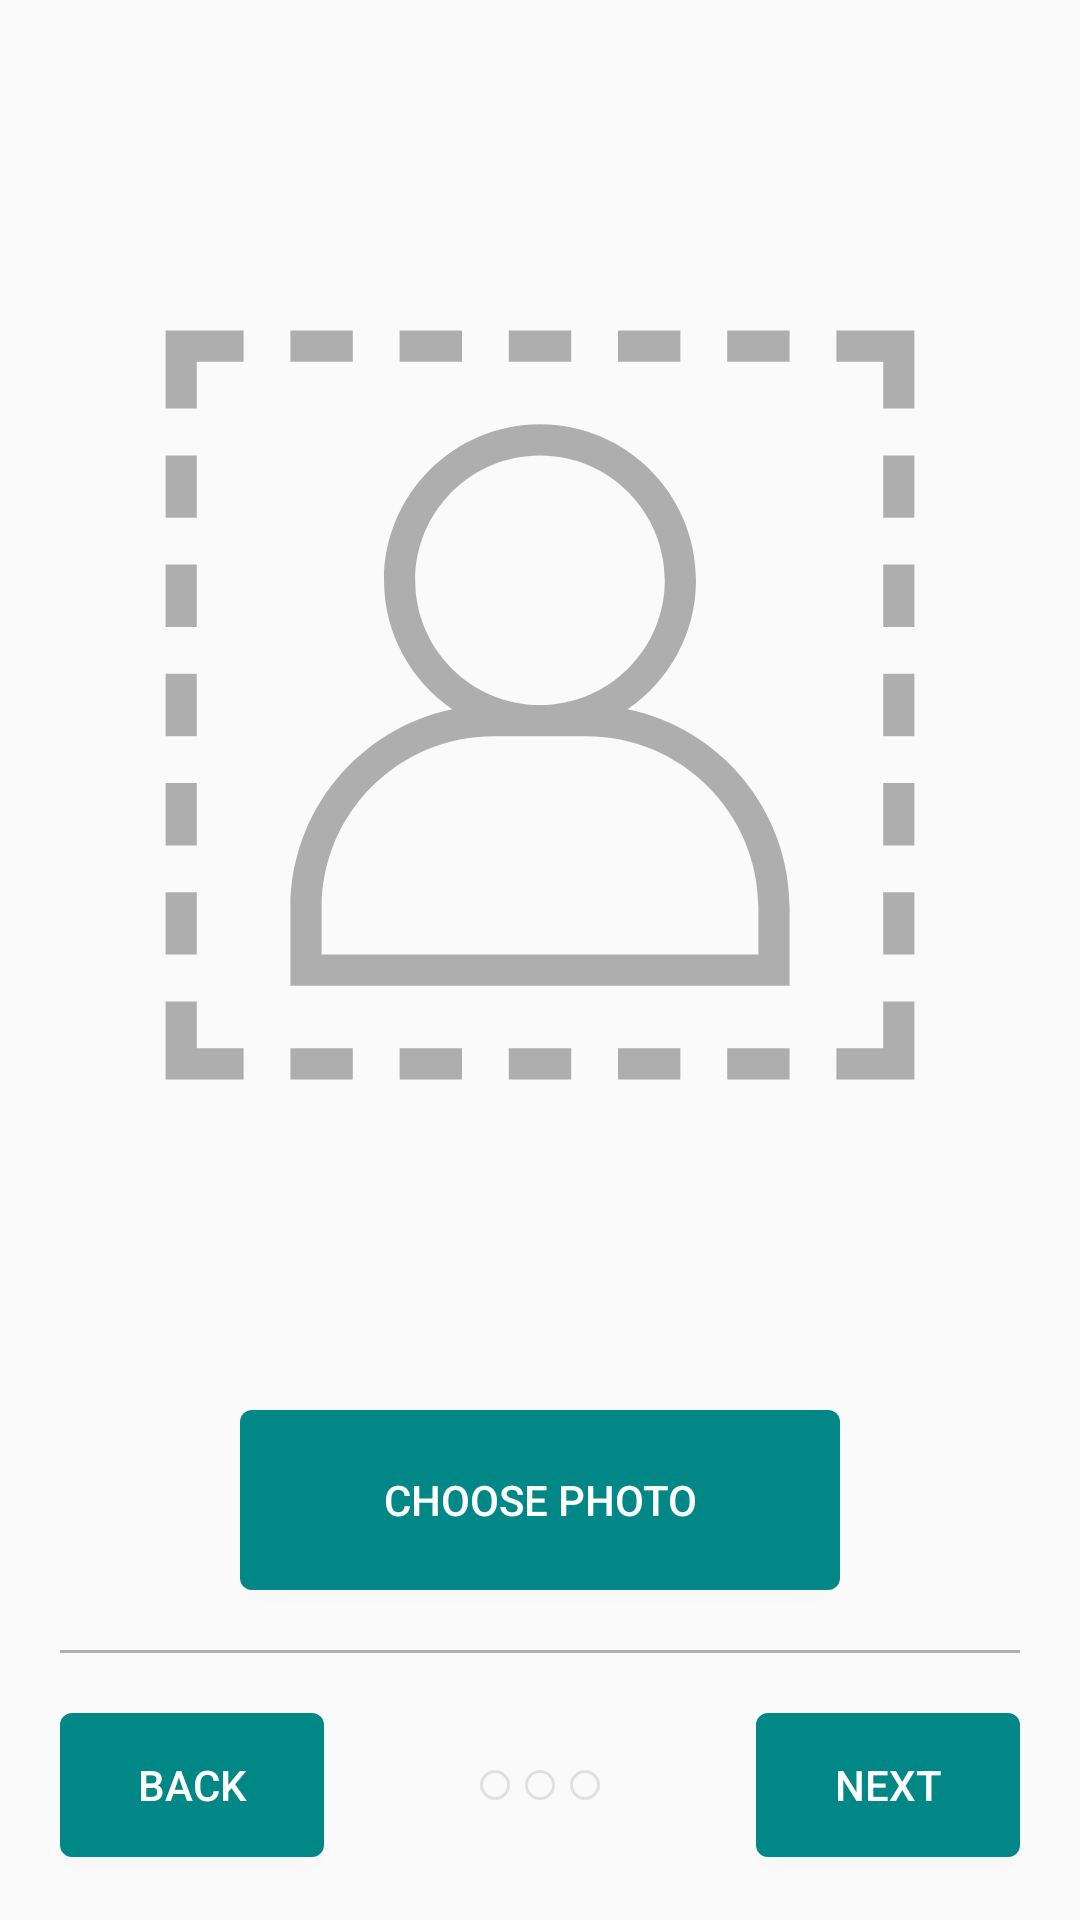

Here is an Android app screen rendered from its layout file. Give the layout XML and the strings, colors and styles it references.
<!-- AndroidManifest.xml: application theme Theme.ClientList -->
<!-- res/layout/fragment_photo.xml -->
<?xml version="1.0" encoding="utf-8"?>
<androidx.constraintlayout.widget.ConstraintLayout xmlns:android="http://schemas.android.com/apk/res/android"
    xmlns:app="http://schemas.android.com/apk/res-auto"
    xmlns:tools="http://schemas.android.com/tools"
    android:layout_width="match_parent"
    android:layout_height="match_parent"
    tools:context=".ui.add.PhotoFragment">

    <ImageView
        android:id="@+id/photo_preview"
        android:layout_width="0dp"
        android:layout_height="300dp"
        android:layout_margin="50dp"
        android:alpha="20"
        android:contentDescription="@string/client_photo"
        android:src="@drawable/ic_account_placeholder"
        app:layout_constraintBottom_toTopOf="@+id/take_photo"
        app:layout_constraintEnd_toEndOf="parent"
        app:layout_constraintStart_toStartOf="parent"
        app:layout_constraintTop_toTopOf="parent" />

    <Button
        android:id="@+id/take_photo"
        android:layout_width="200dp"
        android:layout_height="60dp"
        android:layout_margin="20dp"
        android:background="@drawable/bg_ripple_button"
        android:text="@string/photo"
        android:textColor="@color/white"
        app:layout_constraintBottom_toTopOf="@+id/bottom_bar"
        app:layout_constraintEnd_toEndOf="parent"
        app:layout_constraintStart_toStartOf="parent" />

    <include
        android:id="@+id/bottom_bar"
        layout="@layout/bottom_bar"
        android:layout_width="match_parent"
        android:layout_height="90dp"
        app:layout_constraintBottom_toBottomOf="parent"
        app:layout_constraintEnd_toEndOf="parent"
        app:layout_constraintStart_toStartOf="parent" />

</androidx.constraintlayout.widget.ConstraintLayout>
<!-- res/layout/bottom_bar.xml (included above) -->
<?xml version="1.0" encoding="utf-8"?>
<androidx.constraintlayout.widget.ConstraintLayout xmlns:android="http://schemas.android.com/apk/res/android"
    xmlns:app="http://schemas.android.com/apk/res-auto"
    android:layout_width="match_parent"
    android:layout_height="wrap_content">

    <View
        android:id="@+id/separator"
        android:layout_width="match_parent"
        android:layout_height="1dp"
        android:layout_marginHorizontal="20dp"
        android:background="@drawable/separator"
        app:layout_constraintEnd_toEndOf="parent"
        app:layout_constraintStart_toStartOf="parent"
        app:layout_constraintTop_toTopOf="parent" />

    <Button
        android:id="@+id/back"
        android:layout_width="wrap_content"
        android:layout_height="wrap_content"
        android:layout_margin="20dp"

        android:background="@drawable/bg_ripple_button"
        android:text="@string/back"
        android:textColor="@color/white"
        app:layout_constraintStart_toStartOf="parent"
        app:layout_constraintTop_toBottomOf="@+id/separator" />

    <View
        android:id="@+id/indicator_1"
        android:layout_width="10dp"
        android:layout_height="10dp"
        android:background="@drawable/dot_empty"
        app:layout_constraintBottom_toBottomOf="@+id/back"
        app:layout_constraintEnd_toStartOf="@+id/indicator_2"
        app:layout_constraintHorizontal_chainStyle="packed"
        app:layout_constraintStart_toEndOf="@+id/back"
        app:layout_constraintTop_toTopOf="@+id/back" />

    <View
        android:id="@+id/indicator_2"
        android:layout_width="10dp"
        android:layout_height="10dp"
        android:layout_marginHorizontal="5dp"
        android:background="@drawable/dot_empty"
        app:layout_constraintBottom_toBottomOf="@+id/back"
        app:layout_constraintEnd_toStartOf="@+id/indicator_3"
        app:layout_constraintStart_toEndOf="@+id/indicator_1"
        app:layout_constraintTop_toTopOf="@+id/back" />

    <View
        android:id="@+id/indicator_3"
        android:layout_width="10dp"
        android:layout_height="10dp"
        android:background="@drawable/dot_empty"
        app:layout_constraintBottom_toBottomOf="@+id/back"
        app:layout_constraintEnd_toStartOf="@+id/next"
        app:layout_constraintHorizontal_bias="0.5"
        app:layout_constraintStart_toEndOf="@+id/indicator_2"
        app:layout_constraintTop_toTopOf="@+id/back" />

    <Button
        android:id="@+id/next"
        android:layout_width="wrap_content"
        android:layout_height="wrap_content"
        android:layout_margin="20dp"
        android:background="@drawable/bg_ripple_button"
        android:text="@string/next"
        android:textColor="@color/white"
        app:layout_constraintEnd_toEndOf="parent"
        app:layout_constraintTop_toBottomOf="@+id/separator" />

</androidx.constraintlayout.widget.ConstraintLayout>
<!-- resources referenced by this layout -->
<resources>
  <color name="white">#FFFFFFFF</color>
  <!-- drawable bg_ripple_button (drawable) -->
  <?xml version="1.0" encoding="utf-8"?>
  <ripple xmlns:android="http://schemas.android.com/apk/res/android"
      xmlns:tools="http://schemas.android.com/tools"
      android:color="@color/rippleColor"
      tools:targetApi="lollipop">
      <item android:id="@android:id/background">
          <shape android:shape="rectangle">
              <solid android:color="@color/rippleBgColor" />
              <corners android:radius="4dp" />
          </shape>
      </item>
  </ripple>
  <!-- drawable dot_empty (drawable) -->
  <?xml version="1.0" encoding="utf-8"?>
  <shape xmlns:android="http://schemas.android.com/apk/res/android">
      <corners android:radius="5dp" />
      <stroke
          android:width="1dp"
          android:color="@color/black_10" />
      <size
          android:width="10dp"
          android:height="10dp" />
  </shape>
  <!-- drawable ic_account_placeholder: vector/xml drawable (drawable, 2697 chars, omitted) -->
  <!-- drawable separator (drawable) -->
  <?xml version="1.0" encoding="utf-8"?>
  <shape xmlns:android="http://schemas.android.com/apk/res/android">
      <solid android:color="@color/black_30" />
  </shape>
  <string name="back">BACK</string>
  <string name="client_photo">Client photo</string>
  <string name="next">NEXT</string>
  <string name="photo">Choose photo</string>
  <style name="Theme.ClientList" parent="Theme.AppCompat.Light.NoActionBar">
          
          <item name="colorPrimary">@color/purple_500</item>
          <item name="colorPrimaryVariant">@color/purple_700</item>
          <item name="colorOnPrimary">@color/white</item>
          
          <item name="colorSecondary">@color/teal_200</item>
          <item name="colorSecondaryVariant">@color/teal_700</item>
          <item name="colorOnSecondary">@color/black</item>
          
          <item name="android:statusBarColor" tools:targetApi="l">?attr/colorPrimaryVariant</item>
          
      </style>
  <color name="rippleColor">#FF03DAC5</color>
  <color name="rippleBgColor">#FF018786</color>
  <color name="black_10">#1A000000</color>
  <color name="black_30">#4D000000</color>
  <color name="purple_500">#FF6200EE</color>
  <color name="purple_700">#FF3700B3</color>
  <color name="teal_200">#FF03DAC5</color>
  <color name="teal_700">#FF018786</color>
  <color name="black">#FF000000</color>
</resources>
